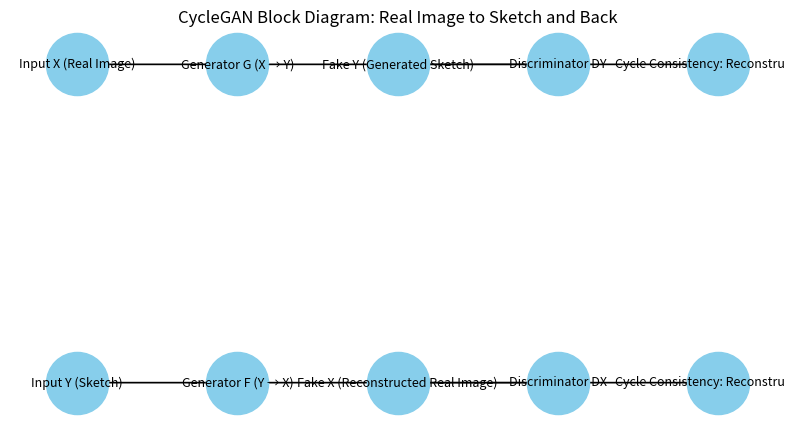

This chart was generated by the following Python code:
import matplotlib.pyplot as plt
import networkx as nx

# Create directed graph
G = nx.DiGraph()

# Define nodes and their labels
nodes = {
    "input_x": "Input X (Real Image)",
    "gen_g": "Generator G (X → Y)",
    "fake_y": "Fake Y (Generated Sketch)",
    "disc_dy": "Discriminator DY",
    "cycle_x": "Cycle Consistency: Reconstructed X",
    "input_y": "Input Y (Sketch)",
    "gen_f": "Generator F (Y → X)",
    "fake_x": "Fake X (Reconstructed Real Image)",
    "disc_dx": "Discriminator DX",
    "cycle_y": "Cycle Consistency: Reconstructed Y",
}

# Add nodes to the graph
for key, label in nodes.items():
    G.add_node(key, label=label)

# Define edges (flow)
edges = [
    ("input_x", "gen_g"), ("gen_g", "fake_y"), ("fake_y", "disc_dy"),  # Input X Path
    ("fake_y", "cycle_x"), ("cycle_x", "input_x"),  # Cycle Consistency for X
    ("input_y", "gen_f"), ("gen_f", "fake_x"), ("fake_x", "disc_dx"),  # Input Y Path
    ("fake_x", "cycle_y"), ("cycle_y", "input_y"),  # Cycle Consistency for Y
    ("fake_y", "disc_dy"), ("fake_x", "disc_dx"),  # Real/Fake Discrimination
]

# Add edges to the graph
G.add_edges_from(edges)

# Plotting the graph
pos = {
    "input_x": (0, 2), "gen_g": (2, 2), "fake_y": (4, 2), "disc_dy": (6, 2), "cycle_x": (8, 2),
    "input_y": (0, 0), "gen_f": (2, 0), "fake_x": (4, 0), "disc_dx": (6, 0), "cycle_y": (8, 0),
}

plt.figure(figsize=(10, 5))
labels = nx.get_node_attributes(G, 'label')

# Draw nodes and edges
nx.draw_networkx_nodes(G, pos, node_color='skyblue', node_size=2000)
nx.draw_networkx_labels(G, pos, labels, font_size=9)
nx.draw_networkx_edges(G, pos, arrowstyle='->', arrowsize=20)

# Title and display
plt.title("CycleGAN Block Diagram: Real Image to Sketch and Back")
plt.axis('off')
plt.show()
